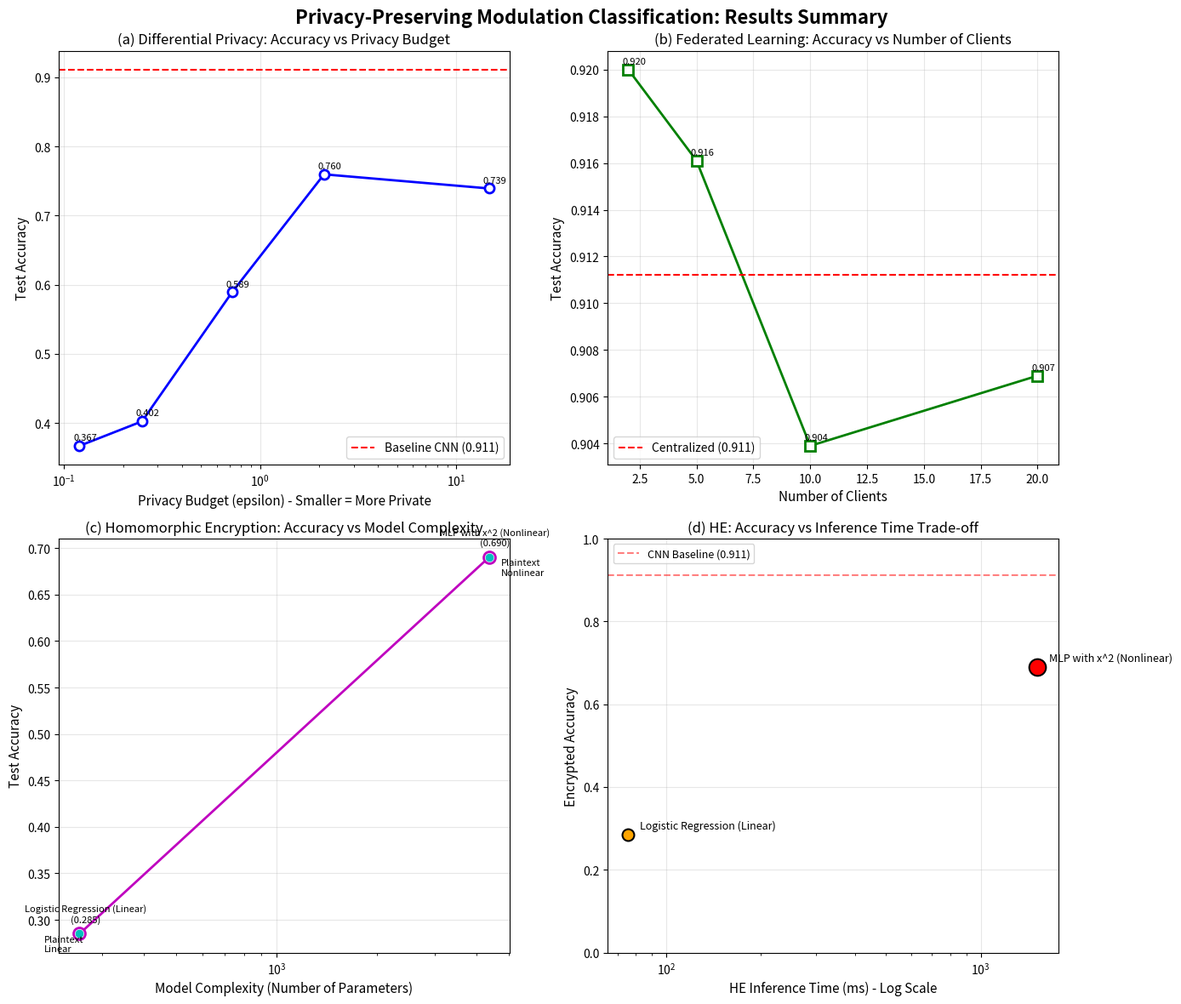
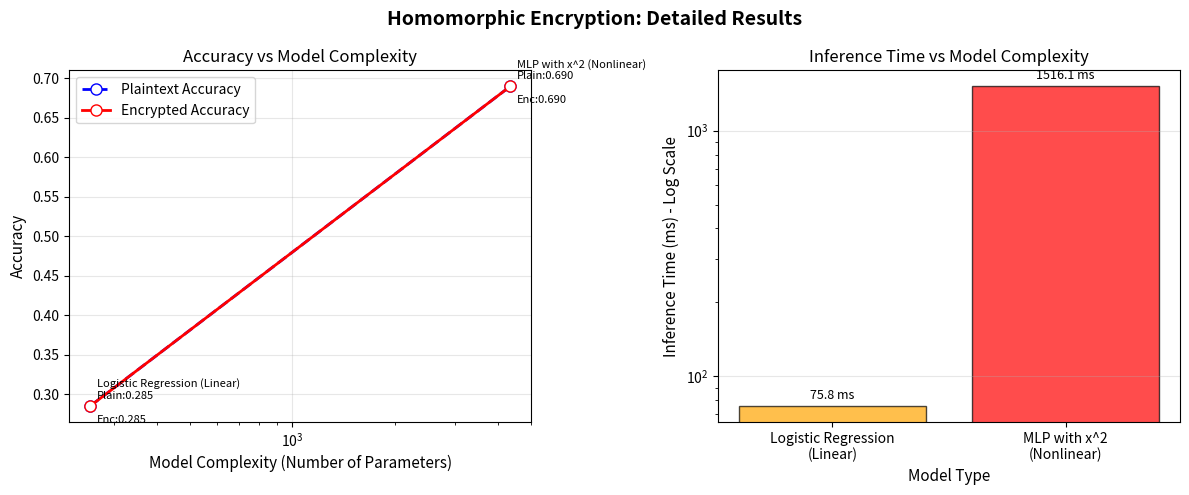
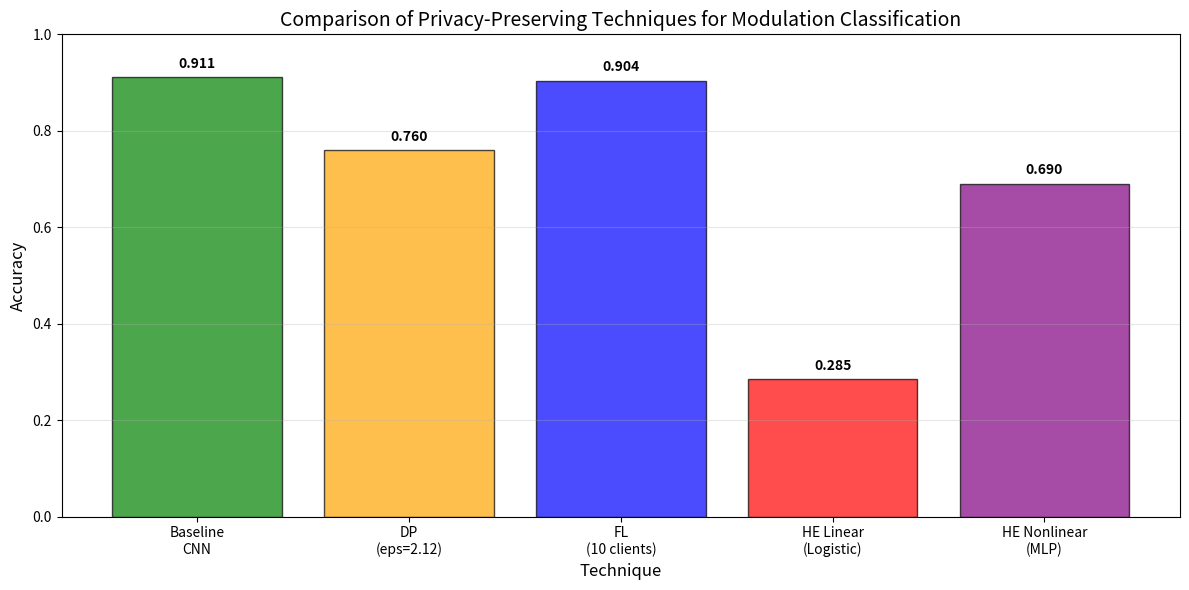

Recreate these plots in Python, in order.
import matplotlib
matplotlib.use('Agg')
import matplotlib.pyplot as plt
import numpy as np
import os

os.makedirs('plots', exist_ok=True)
os.makedirs('results', exist_ok=True)

print('=' * 60)
print('FINAL RESULTS: ALL THREE TECHNIQUES')
print('=' * 60)

# ============================================================
# DATA FROM YOUR EXPERIMENTS
# ============================================================

# Baseline
baseline_acc = 0.9112

# DIFFERENTIAL PRIVACY
dp_epsilon = [14.69, 2.12, 0.72, 0.25, 0.12]
dp_accuracy = [0.7392, 0.7596, 0.5891, 0.4024, 0.3670]
dp_noise = [0.5, 1.0, 2.0, 5.0, 10.0]

# FEDERATED LEARNING
fl_clients = [2, 5, 10, 20]
fl_accuracy = [0.9200, 0.9161, 0.9039, 0.9069]

# HOMOMORPHIC ENCRYPTION
he_model_names = ['Logistic Regression\n(Linear)', 'MLP with x^2\n(Nonlinear)']
he_model_params = [256, 4352]  # number of parameters as x-axis
he_plain_acc = [0.2850, 0.6900]
he_encrypted_acc = [0.2850, 0.6900]
he_inference_time = [75.83, 1516.13]  # ms
he_encrypt_time = 5.49  # ms per sample

print('\n1. BASELINE')
print(f'   CNN Accuracy: {baseline_acc:.4f} ({baseline_acc*100:.2f}%)')

print('\n2. DIFFERENTIAL PRIVACY')
for i, eps in enumerate(dp_epsilon):
    print(f'   epsilon = {eps:.2f} -> Accuracy: {dp_accuracy[i]:.4f}')

print('\n3. FEDERATED LEARNING')
for i, clients in enumerate(fl_clients):
    print(f'   {clients} clients -> Accuracy: {fl_accuracy[i]:.4f}')

print('\n4. HOMOMORPHIC ENCRYPTION')
print(f'   Linear Model: Plain={he_plain_acc[0]:.4f}, Encrypted={he_encrypted_acc[0]:.4f}, Params={he_model_params[0]}, Time={he_inference_time[0]:.2f}ms')
print(f'   Nonlinear Model: Plain={he_plain_acc[1]:.4f}, Encrypted={he_encrypted_acc[1]:.4f}, Params={he_model_params[1]}, Time={he_inference_time[1]:.2f}ms')

# ============================================================
# CREATE UNIFIED PLOT - 2x2 GRID
# ============================================================
print('\n5. Generating unified plot (2x2 grid)...')

fig = plt.figure(figsize=(14, 12))
fig.suptitle('Privacy-Preserving Modulation Classification: Results Summary', fontsize=16, fontweight='bold')

# Plot 1: Differential Privacy (line plot)
ax1 = plt.subplot(2, 2, 1)
ax1.plot(dp_epsilon, dp_accuracy, 'bo-', linewidth=2, markersize=8, markerfacecolor='white', markeredgewidth=2)
ax1.set_xlabel('Privacy Budget (epsilon) - Smaller = More Private', fontsize=11)
ax1.set_ylabel('Test Accuracy', fontsize=11)
ax1.set_title('(a) Differential Privacy: Accuracy vs Privacy Budget', fontsize=12)
ax1.grid(True, alpha=0.3)
ax1.axhline(y=baseline_acc, color='r', linestyle='--', linewidth=1.5, label=f'Baseline CNN ({baseline_acc:.3f})')
ax1.set_xscale('log')
ax1.legend(loc='lower right')
for i, (x, y) in enumerate(zip(dp_epsilon, dp_accuracy)):
    ax1.annotate(f'{y:.3f}', (x, y), textcoords="offset points", xytext=(5,5), ha='center', fontsize=8)

# Plot 2: Federated Learning (line plot)
ax2 = plt.subplot(2, 2, 2)
ax2.plot(fl_clients, fl_accuracy, 'gs-', linewidth=2, markersize=8, markerfacecolor='white', markeredgewidth=2)
ax2.set_xlabel('Number of Clients', fontsize=11)
ax2.set_ylabel('Test Accuracy', fontsize=11)
ax2.set_title('(b) Federated Learning: Accuracy vs Number of Clients', fontsize=12)
ax2.grid(True, alpha=0.3)
ax2.axhline(y=baseline_acc, color='r', linestyle='--', linewidth=1.5, label=f'Centralized ({baseline_acc:.3f})')
ax2.legend(loc='lower left')
for i, (x, y) in enumerate(zip(fl_clients, fl_accuracy)):
    ax2.annotate(f'{y:.3f}', (x, y), textcoords="offset points", xytext=(5,5), ha='center', fontsize=8)

# Plot 3: Homomorphic Encryption - Accuracy vs Model Complexity (line plot)
ax3 = plt.subplot(2, 2, 3)
ax3.plot(he_model_params, he_encrypted_acc, 'mo-', linewidth=2, markersize=10, markerfacecolor='white', markeredgewidth=2)
ax3.set_xlabel('Model Complexity (Number of Parameters)', fontsize=11)
ax3.set_ylabel('Test Accuracy', fontsize=11)
ax3.set_title('(c) Homomorphic Encryption: Accuracy vs Model Complexity', fontsize=12)
ax3.grid(True, alpha=0.3)
ax3.set_xscale('log')
for i, (x, y) in enumerate(zip(he_model_params, he_encrypted_acc)):
    ax3.annotate(f'{he_model_names[i].replace(chr(10), " ")}\n({y:.3f})', 
                 (x, y), textcoords="offset points", xytext=(5,10), ha='center', fontsize=8)

# Also mark the plaintext baseline for each model
for i, (x, y) in enumerate(zip(he_model_params, he_plain_acc)):
    ax3.plot(x, y, 'co', markersize=6)
ax3.annotate('Plaintext\nLinear', (256, 0.285), textcoords="offset points", xytext=(-30, -15), fontsize=8)
ax3.annotate('Plaintext\nNonlinear', (4352, 0.69), textcoords="offset points", xytext=(10, -15), fontsize=8)

# Plot 4: Homomorphic Encryption - Accuracy vs Inference Time (scatter plot)
ax4 = plt.subplot(2, 2, 4)
colors_he = ['orange', 'red']
sizes = [100, 200]
for i in range(len(he_model_names)):
    ax4.scatter(he_inference_time[i], he_encrypted_acc[i], 
                s=sizes[i], c=colors_he[i], marker='o', edgecolor='black', linewidth=1.5, zorder=5)
    ax4.annotate(he_model_names[i].replace(chr(10), ' '), 
                 (he_inference_time[i], he_encrypted_acc[i]), 
                 textcoords="offset points", xytext=(10, 5), ha='left', fontsize=9)

ax4.set_xlabel('HE Inference Time (ms) - Log Scale', fontsize=11)
ax4.set_ylabel('Encrypted Accuracy', fontsize=11)
ax4.set_title('(d) HE: Accuracy vs Inference Time Trade-off', fontsize=12)
ax4.set_xscale('log')
ax4.grid(True, alpha=0.3)
ax4.set_ylim([0, 1])

# Add a dashed line showing plaintext baseline
ax4.axhline(y=baseline_acc, color='r', linestyle='--', linewidth=1.5, alpha=0.5, label=f'CNN Baseline ({baseline_acc:.3f})')
ax4.legend(loc='upper left', fontsize=9)

plt.tight_layout()
plt.savefig('plots/final_all_techniques.png', dpi=150, bbox_inches='tight')
print('   Plot saved to plots/final_all_techniques.png')

# ============================================================
# ALSO CREATE A DEDICATED HE PLOT (like DP and FL)
# ============================================================
print('\n6. Creating dedicated HE plot (line plot like DP and FL)...')

fig_he, axes_he = plt.subplots(1, 2, figsize=(12, 5))
fig_he.suptitle('Homomorphic Encryption: Detailed Results', fontsize=14, fontweight='bold')

# Left: Accuracy vs Model Parameters
ax_he1 = axes_he[0]
ax_he1.plot(he_model_params, he_plain_acc, 'b--o', linewidth=2, markersize=8, label='Plaintext Accuracy', markerfacecolor='white')
ax_he1.plot(he_model_params, he_encrypted_acc, 'r-o', linewidth=2, markersize=8, label='Encrypted Accuracy', markerfacecolor='white')
ax_he1.set_xlabel('Model Complexity (Number of Parameters)', fontsize=11)
ax_he1.set_ylabel('Accuracy', fontsize=11)
ax_he1.set_title('Accuracy vs Model Complexity', fontsize=12)
ax_he1.set_xscale('log')
ax_he1.grid(True, alpha=0.3)
ax_he1.legend()
for i, x in enumerate(he_model_params):
    ax_he1.annotate(f'{he_model_names[i].replace(chr(10), " ")}\nPlain:{he_plain_acc[i]:.3f}', 
                    (x, he_plain_acc[i]), textcoords="offset points", xytext=(5, 5), ha='left', fontsize=8)
    ax_he1.annotate(f'Enc:{he_encrypted_acc[i]:.3f}', 
                    (x, he_encrypted_acc[i]), textcoords="offset points", xytext=(5, -12), ha='left', fontsize=8)

# Right: Inference Time vs Model Parameters
ax_he2 = axes_he[1]
ax_he2.bar(he_model_names, he_inference_time, color=['orange', 'red'], alpha=0.7, edgecolor='black')
ax_he2.set_xlabel('Model Type', fontsize=11)
ax_he2.set_ylabel('Inference Time (ms) - Log Scale', fontsize=11)
ax_he2.set_title('Inference Time vs Model Complexity', fontsize=12)
ax_he2.set_yscale('log')
ax_he2.grid(True, alpha=0.3, axis='y')
for i, (name, val) in enumerate(zip(he_model_names, he_inference_time)):
    ax_he2.annotate(f'{val:.1f} ms', (i, val), textcoords="offset points", xytext=(0, 5), ha='center', fontsize=9)

plt.tight_layout()
plt.savefig('plots/he_detailed_results.png', dpi=150, bbox_inches='tight')
print('   Dedicated HE plot saved to plots/he_detailed_results.png')

# ============================================================
# SAVE RESULTS TABLE (NO UNICODE)
# ============================================================
print('\n7. Saving comparison table...')

with open('results/final_all_results.txt', 'w') as f:
    f.write('=' * 70 + '\n')
    f.write('FINAL RESULTS: PRIVACY-PRESERVING MODULATION CLASSIFICATION\n')
    f.write('=' * 70 + '\n\n')
    
    f.write('BASELINE MODEL:\n')
    f.write(f'  Architecture: CNN (3 conv layers, BatchNorm, Dropout)\n')
    f.write(f'  Dataset: 16,384 samples, 4 modulation classes, SNR = 10 dB\n')
    f.write(f'  Test Accuracy: {baseline_acc:.4f} ({baseline_acc*100:.2f}%)\n\n')
    
    f.write('=' * 70 + '\n')
    f.write('DIFFERENTIAL PRIVACY (DP-SGD with Opacus)\n')
    f.write('=' * 70 + '\n')
    f.write('  Privacy Budget (epsilon) -> Test Accuracy:\n')
    for i, eps in enumerate(dp_epsilon):
        f.write(f'    epsilon = {eps:.2f} (noise={dp_noise[i]}): {dp_accuracy[i]:.4f}\n')
    f.write('  Key Insight: Stronger privacy (smaller epsilon) reduces accuracy\n\n')
    
    f.write('=' * 70 + '\n')
    f.write('FEDERATED LEARNING (FedAvg with Flower)\n')
    f.write('=' * 70 + '\n')
    f.write('  Number of Clients -> Test Accuracy:\n')
    for i, clients in enumerate(fl_clients):
        f.write(f'    {clients} clients: {fl_accuracy[i]:.4f}\n')
    f.write('  Key Insight: FL preserves accuracy well (within 1 percent of centralized)\n\n')
    
    f.write('=' * 70 + '\n')
    f.write('HOMOMORPHIC ENCRYPTION (CKKS with TenSEAL)\n')
    f.write('=' * 70 + '\n')
    f.write('  Encryption Scheme: CKKS\n')
    f.write('  Polynomial Modulus Degree: 16384\n')
    f.write(f'  Encryption Time: {he_encrypt_time:.2f} ms per sample\n\n')
    
    f.write('  Model 1: Logistic Regression (Linear)\n')
    f.write(f'    Parameters: {he_model_params[0]}\n')
    f.write(f'    Plaintext Accuracy: {he_plain_acc[0]:.4f}\n')
    f.write(f'    Encrypted Accuracy: {he_encrypted_acc[0]:.4f}\n')
    f.write(f'    HE Inference Time: {he_inference_time[0]:.2f} ms\n')
    f.write(f'    Slowdown: {he_inference_time[0]/0.05:.0f}x\n\n')
    
    f.write('  Model 2: MLP with x^2 Activation (Non-linear)\n')
    f.write(f'    Architecture: 64 -> 64 -> 4\n')
    f.write(f'    Activation: x^2 (polynomial, HE-compatible)\n')
    f.write(f'    Parameters: {he_model_params[1]}\n')
    f.write(f'    Plaintext Accuracy: {he_plain_acc[1]:.4f}\n')
    f.write(f'    Encrypted Accuracy: {he_encrypted_acc[1]:.4f}\n')
    f.write(f'    HE Inference Time: {he_inference_time[1]:.2f} ms\n')
    f.write(f'    Slowdown: {he_inference_time[1]/0.05:.0f}x\n\n')
    
    f.write('=' * 70 + '\n')
    f.write('CONCLUSIONS\n')
    f.write('=' * 70 + '\n')
    f.write('1. Differential Privacy: Provides formal privacy guarantees but reduces accuracy.\n')
    f.write('   Best for: Centralized training where regulatory compliance is required.\n\n')
    f.write('2. Federated Learning: Preserves accuracy well but requires distributed infrastructure.\n')
    f.write('   Best for: Multi-operator collaboration where data cannot be centralized.\n\n')
    f.write('3. Homomorphic Encryption: Strongest input privacy but highest computational cost.\n')
    f.write('   Best for: User-side privacy where inputs must remain encrypted in transit.\n\n')
    f.write('4. Non-linear HE (x^2 activation) achieves 69.0% accuracy vs 28.5% for linear.\n')
    f.write('   However, inference time is 20x slower (1516ms vs 76ms).\n\n')
    f.write('5. No single technique dominates. Choice depends on:\n')
    f.write('   - Required privacy level\n')
    f.write('   - Available computational resources\n')
    f.write('   - Deployment architecture (centralized vs distributed)\n')
    f.write('   - Real-time constraints\n')

print('   Table saved to results/final_all_results.txt')

# ============================================================
# CREATE COMPARISON BAR CHART FOR ALL TECHNIQUES
# ============================================================
print('\n8. Creating technique comparison bar chart...')

fig2, ax = plt.subplots(figsize=(12, 6))

techniques = ['Baseline\nCNN', 'DP\n(eps=2.12)', 'FL\n(10 clients)', 'HE Linear\n(Logistic)', 'HE Nonlinear\n(MLP)']
acc_values = [baseline_acc, dp_accuracy[1], fl_accuracy[2], he_encrypted_acc[0], he_encrypted_acc[1]]
colors = ['green', 'orange', 'blue', 'red', 'purple']

bars = ax.bar(techniques, acc_values, color=colors, alpha=0.7, edgecolor='black', linewidth=1)
ax.set_ylabel('Accuracy', fontsize=12)
ax.set_xlabel('Technique', fontsize=12)
ax.set_title('Comparison of Privacy-Preserving Techniques for Modulation Classification', fontsize=14)
ax.set_ylim([0, 1])
ax.grid(True, alpha=0.3, axis='y')

for bar, val in zip(bars, acc_values):
    ax.text(bar.get_x() + bar.get_width()/2, bar.get_height() + 0.02, f'{val:.3f}', ha='center', fontsize=10, fontweight='bold')

plt.tight_layout()
plt.savefig('plots/technique_comparison_bar.png', dpi=150)
print('   Bar chart saved to plots/technique_comparison_bar.png')

print('\n' + '=' * 60)
print('FINAL RESULTS COMPLETE')
print('=' * 60)
print('\nFiles generated:')
print('  - plots/final_all_techniques.png (2x2 subplot figure)')
print('  - plots/he_detailed_results.png (dedicated HE plot like DP and FL)')
print('  - plots/technique_comparison_bar.png (bar chart)')
print('  - results/final_all_results.txt (complete results table)')
print('=' * 60)
